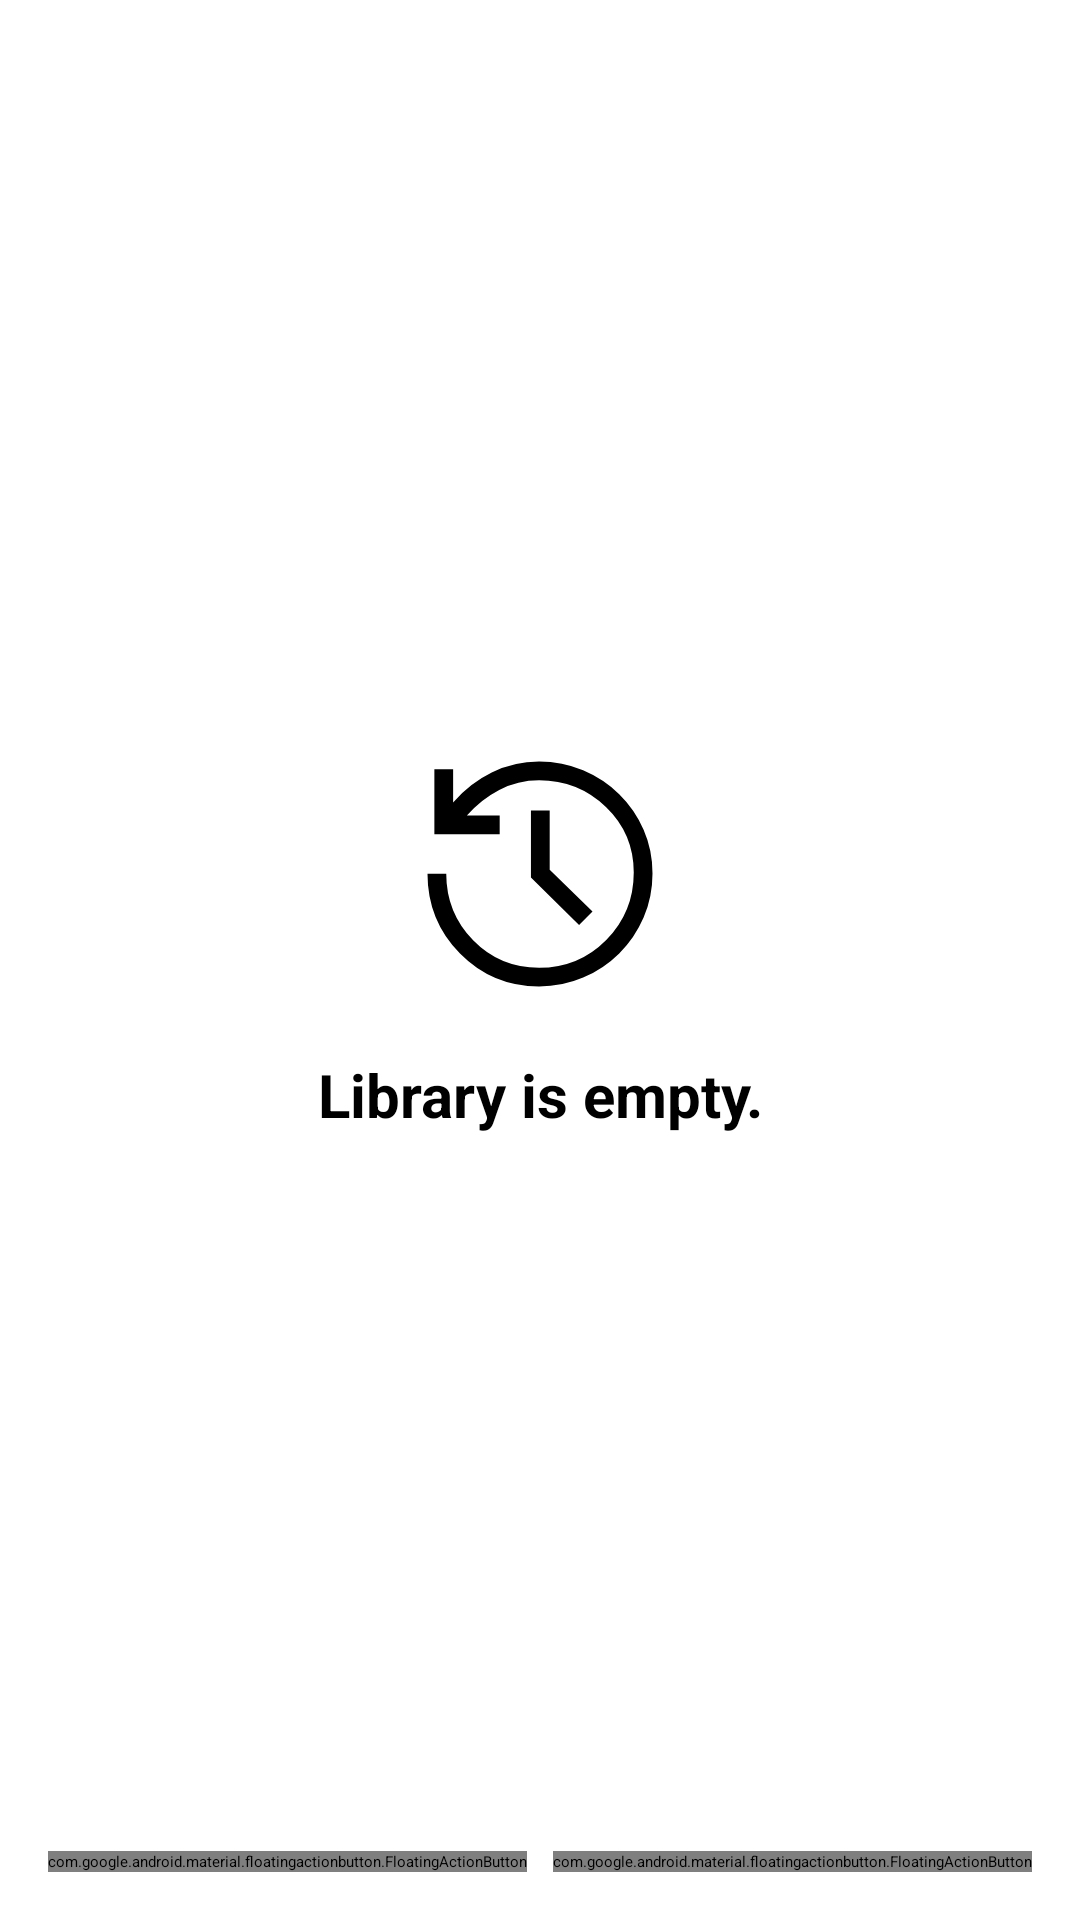

Write the Android layout XML for this screen, with the resource values it uses.
<!-- AndroidManifest.xml: application theme Theme.TriviaYou -->
<!-- res/layout/fragment_library.xml -->
<?xml version="1.0" encoding="utf-8"?>
<FrameLayout xmlns:android="http://schemas.android.com/apk/res/android"
    android:layout_width="match_parent"
    android:layout_height="match_parent">

    <LinearLayout
        android:id="@+id/library_empty"
        android:layout_width="match_parent"
        android:layout_height="match_parent"
        android:layout_marginBottom="20dp"
        android:gravity="center"
        android:orientation="vertical">

        <ImageView
            android:layout_width="100dp"
            android:layout_height="100dp"
            android:layout_marginBottom="10dp"
            android:src="@drawable/ic_history" />

        <TextView
            android:layout_width="wrap_content"
            android:layout_height="wrap_content"
            android:layout_marginHorizontal="10dp"
            android:gravity="center"
            android:text="@string/library_empty"
            android:textSize="20sp"
            android:textStyle="bold" />
    </LinearLayout>

    <FrameLayout
        android:layout_width="match_parent"
        android:layout_height="match_parent">

        <androidx.recyclerview.widget.RecyclerView
            android:id="@+id/libraryRV"
            android:layout_width="match_parent"
            android:layout_height="wrap_content" />

        <com.google.android.material.floatingactionbutton.FloatingActionButton
            android:id="@+id/downloadFAB"
            style="@style/FAB"
            android:layout_gravity="bottom|start"
            android:src="@drawable/ic_save" />

        <com.google.android.material.floatingactionbutton.FloatingActionButton
            android:id="@+id/createFAB"
            style="@style/FAB"
            android:layout_gravity="bottom|end"
            android:src="@drawable/ic_add" />

    </FrameLayout>

</FrameLayout>
<!-- resources referenced by this layout -->
<resources>
  <!-- drawable ic_add (drawable) -->
  <vector xmlns:android="http://schemas.android.com/apk/res/android"
      android:width="24dp"
      android:height="24dp"
      android:tint="?attr/colorSurface"
      android:viewportWidth="24"
      android:viewportHeight="24">
      <path
          android:fillColor="@android:color/white"
          android:pathData="M19,13h-6v6h-2v-6H5v-2h6V5h2v6h6v2z" />
  </vector>
  <!-- drawable ic_history (drawable) -->
  <vector xmlns:android="http://schemas.android.com/apk/res/android"
      android:width="24dp"
      android:height="24dp"
      android:tint="?attr/colorControlNormal"
      android:viewportWidth="48"
      android:viewportHeight="48">
      <path
          android:fillColor="#FF000000"
          android:pathData="M23.85,42q-7.45,0 -12.65,-5.275T6,23.95h3q0,6.25 4.3,10.65T23.85,39q6.35,0 10.75,-4.45t4.4,-10.8q0,-6.2 -4.45,-10.475Q30.1,9 23.85,9q-3.4,0 -6.375,1.55t-5.175,4.1h5.25v3L7.1,17.65L7.1,7.25h3v5.3q2.6,-3.05 6.175,-4.8Q19.85,6 23.85,6q3.75,0 7.05,1.4t5.775,3.825q2.475,2.425 3.9,5.675Q42,20.15 42,23.9t-1.425,7.05q-1.425,3.3 -3.9,5.75 -2.475,2.45 -5.775,3.875Q27.6,42 23.85,42ZM30.25,32.15 L22.55,24.55v-10.7h3v9.45L32.4,30Z" />
  </vector>
  <!-- drawable ic_save (drawable) -->
  <vector xmlns:android="http://schemas.android.com/apk/res/android"
      android:width="24dp"
      android:height="24dp"
      android:tint="?attr/colorControlNormal"
      android:viewportWidth="48"
      android:viewportHeight="48">
      <path
          android:fillColor="#FF000000"
          android:pathData="M42,13.85L42,39q0,1.2 -0.9,2.1 -0.9,0.9 -2.1,0.9L9,42q-1.2,0 -2.1,-0.9Q6,40.2 6,39L6,9q0,-1.2 0.9,-2.1Q7.8,6 9,6h25.15ZM24,35.75q2.15,0 3.675,-1.525T29.2,30.55q0,-2.15 -1.525,-3.675T24,25.35q-2.15,0 -3.675,1.525T18.8,30.55q0,2.15 1.525,3.675T24,35.75ZM11.65,18.8h17.9v-7.15h-17.9Z" />
  </vector>
  <string name="library_empty">Library is empty.</string>
  <style name="FAB">
          <item name="android:layout_height">wrap_content</item>
          <item name="android:layout_width">wrap_content</item>
          <item name="android:layout_margin">16dp</item>
      </style>
  <style name="Theme.TriviaYou" parent="Theme.Material3.Light.NoActionBar">
  
          
          <item name="android:statusBarColor" tools:targetApi="m">@android:color/transparent</item>
          <item name="android:windowLightStatusBar" tools:targetApi="m">true</item>
          <item name="android:navigationBarColor">@android:color/transparent</item>
  
          
          <item name="alertDialogTheme">@style/ThemeOverlay.Material3.MaterialAlertDialog</item>
          <item name="dialogCornerRadius">28dp</item>
  
      </style>
</resources>
